Image classification data set "cashew_leaf_dataset" (davydon22/CashewNet-An-Ensemble-Deep-Learning-Framework on GitHub). Class labels (4): anthracnose, healthy, leaf miner, red rust.

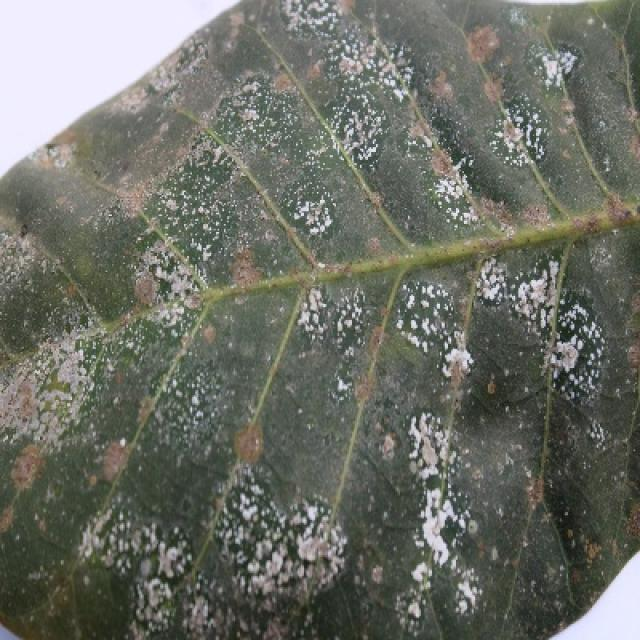
Label: red rust

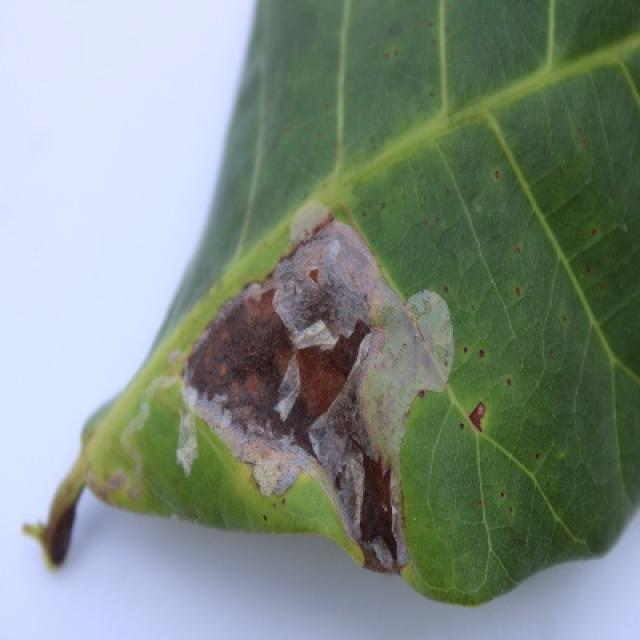
Label: leaf miner

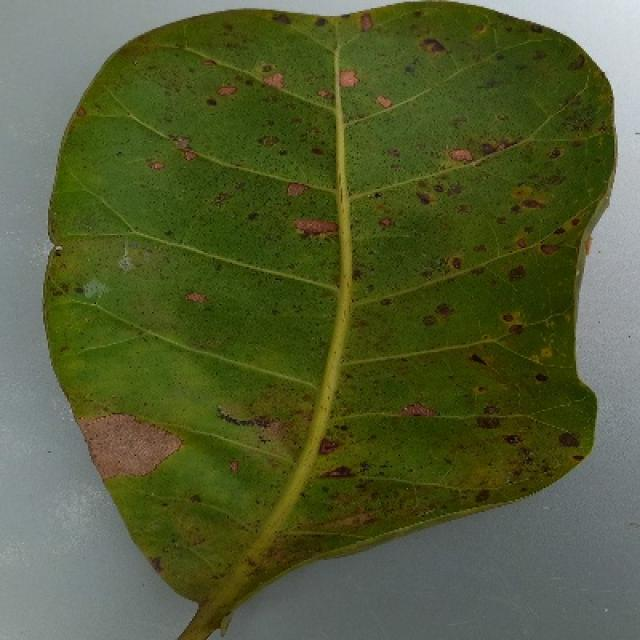
Label: anthracnose

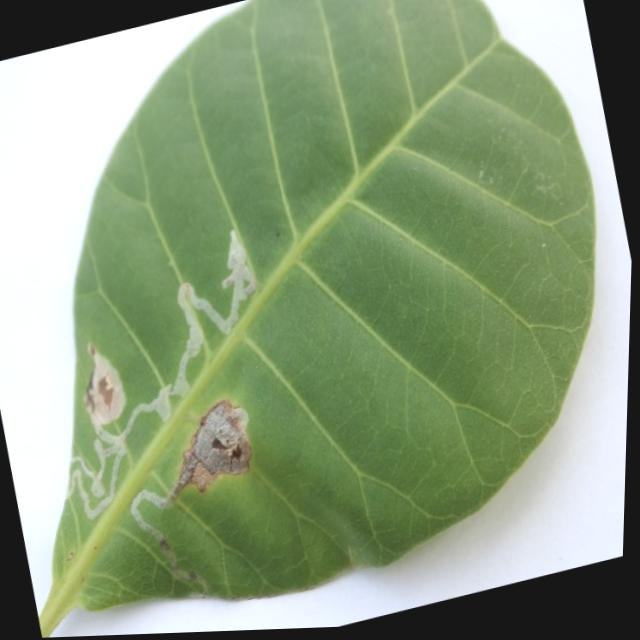
Label: leaf miner

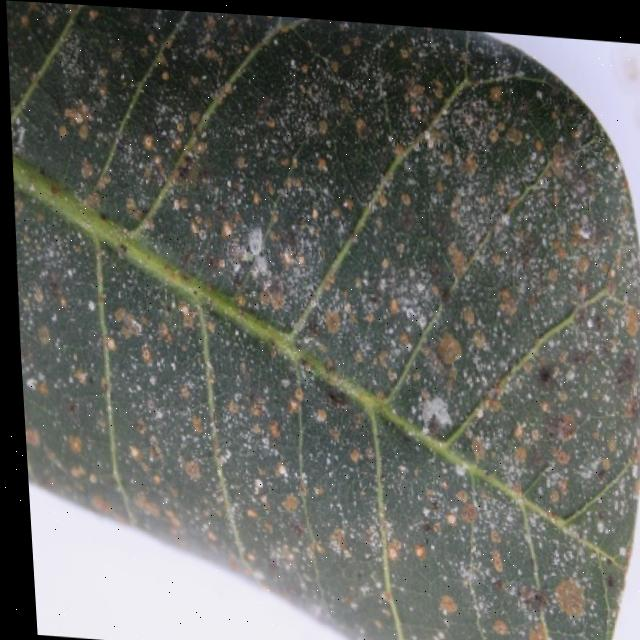
Label: red rust

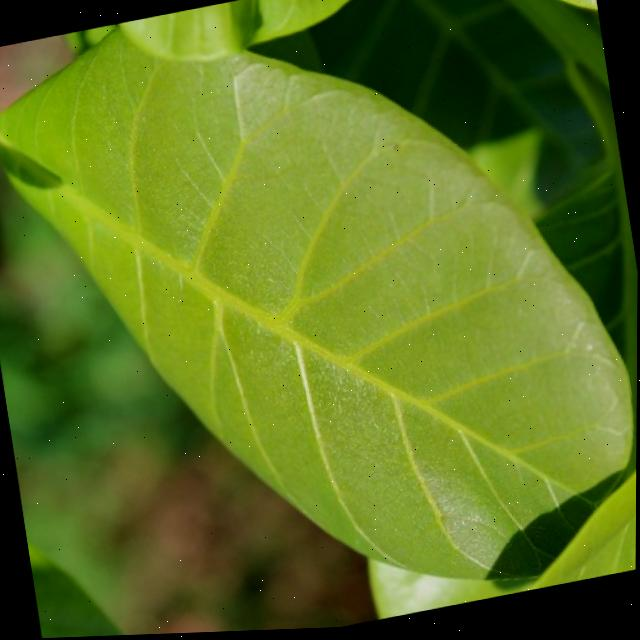
Label: healthy
